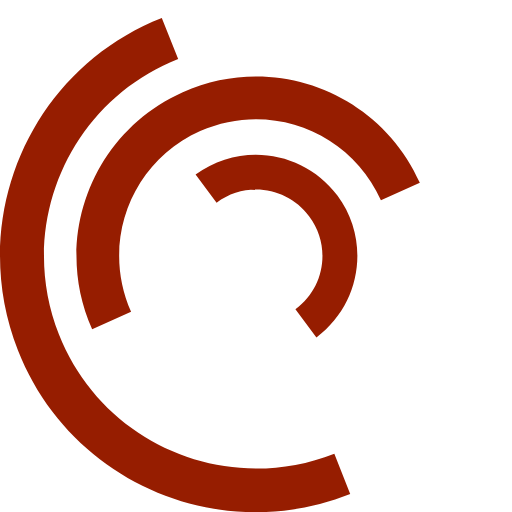
t = 0.00 s
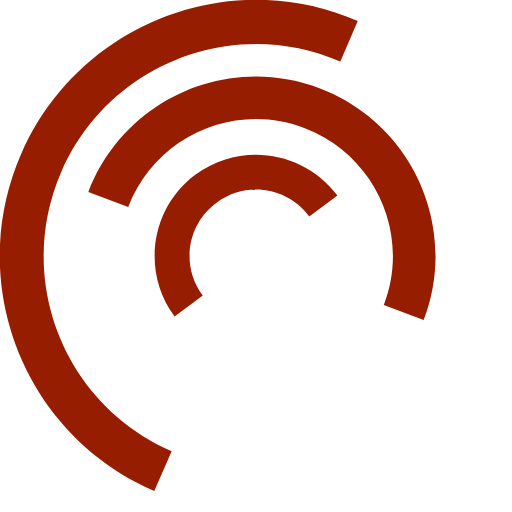
t = 0.25 s
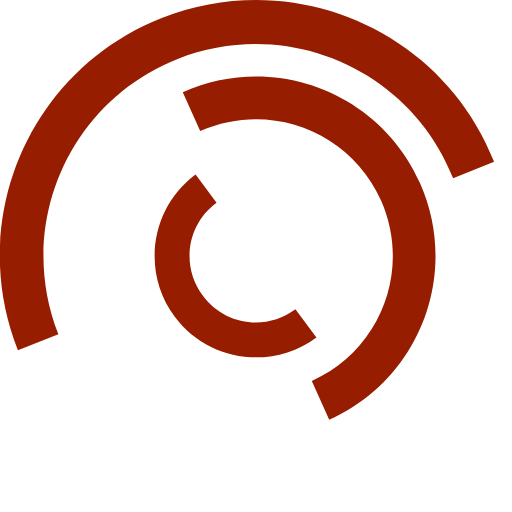
t = 0.50 s
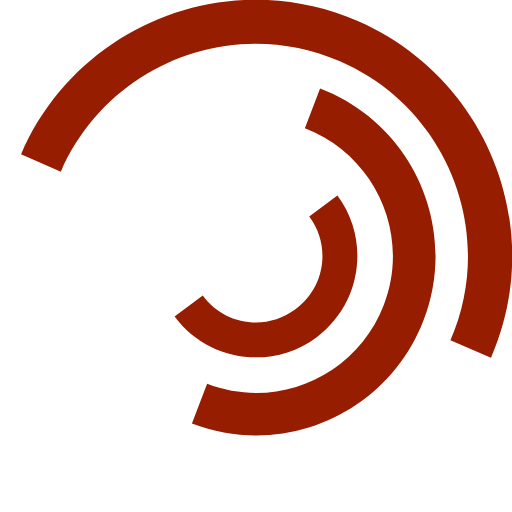
t = 0.75 s
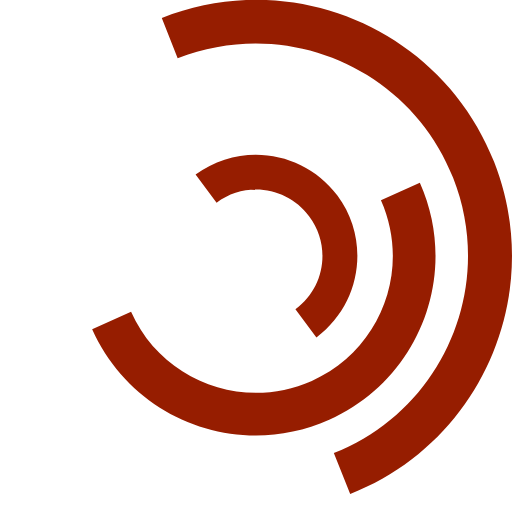
t = 1.00 s
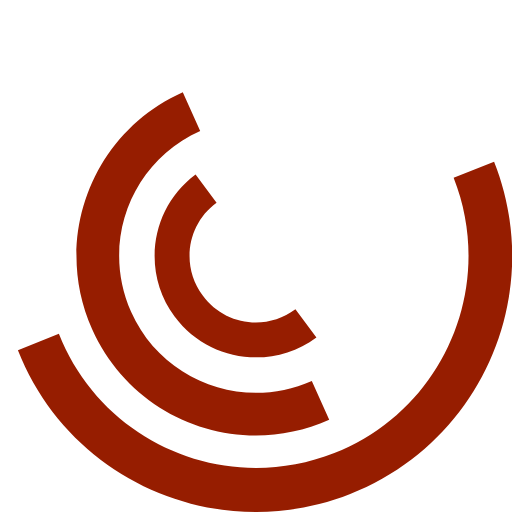
t = 1.50 s

The animated SVG that drew these frames (rendered in a browser with its animation timeline set to each time). Animation: 3 SMIL elements (animateTransform=3); one cycle of 2.00 s, repeats indefinitely.

<svg version="1.1" id="L7" xmlns="http://www.w3.org/2000/svg" xmlns:xlink="http://www.w3.org/1999/xlink" x="0px" y="0px"
  viewBox="0 0 100 100" enable-background="new 0 0 100 100" xml:space="preserve">
 <path fill="#961d00" d="M31.6,3.5C5.9,13.6-6.6,42.7,3.5,68.4c10.1,25.7,39.2,38.3,64.9,28.1l-3.1-7.9c-21.3,8.4-45.4-2-53.8-23.3
  c-8.4-21.3,2-45.4,23.3-53.8L31.6,3.5z">
      <animateTransform 
         attributeName="transform" 
         attributeType="XML" 
         type="rotate"
         dur="2s" 
         from="0 50 50"
         to="360 50 50" 
         repeatCount="indefinite" />
  </path>
 <path fill="#961d00" d="M42.3,39.6c5.7-4.3,13.9-3.1,18.1,2.7c4.3,5.7,3.1,13.9-2.7,18.1l4.1,5.5c8.8-6.5,10.6-19,4.1-27.7
  c-6.5-8.8-19-10.6-27.7-4.1L42.3,39.6z">
      <animateTransform 
         attributeName="transform" 
         attributeType="XML" 
         type="rotate"
         dur="1s" 
         from="0 50 50"
         to="-360 50 50" 
         repeatCount="indefinite" />
  </path>
 <path fill="#961d00" d="M82,35.7C74.1,18,53.4,10.1,35.7,18S10.1,46.6,18,64.3l7.6-3.4c-6-13.5,0-29.3,13.5-35.3s29.3,0,35.3,13.5
  L82,35.7z">
      <animateTransform 
         attributeName="transform" 
         attributeType="XML" 
         type="rotate"
         dur="2s" 
         from="0 50 50"
         to="360 50 50" 
         repeatCount="indefinite" />
  </path>
</svg>
